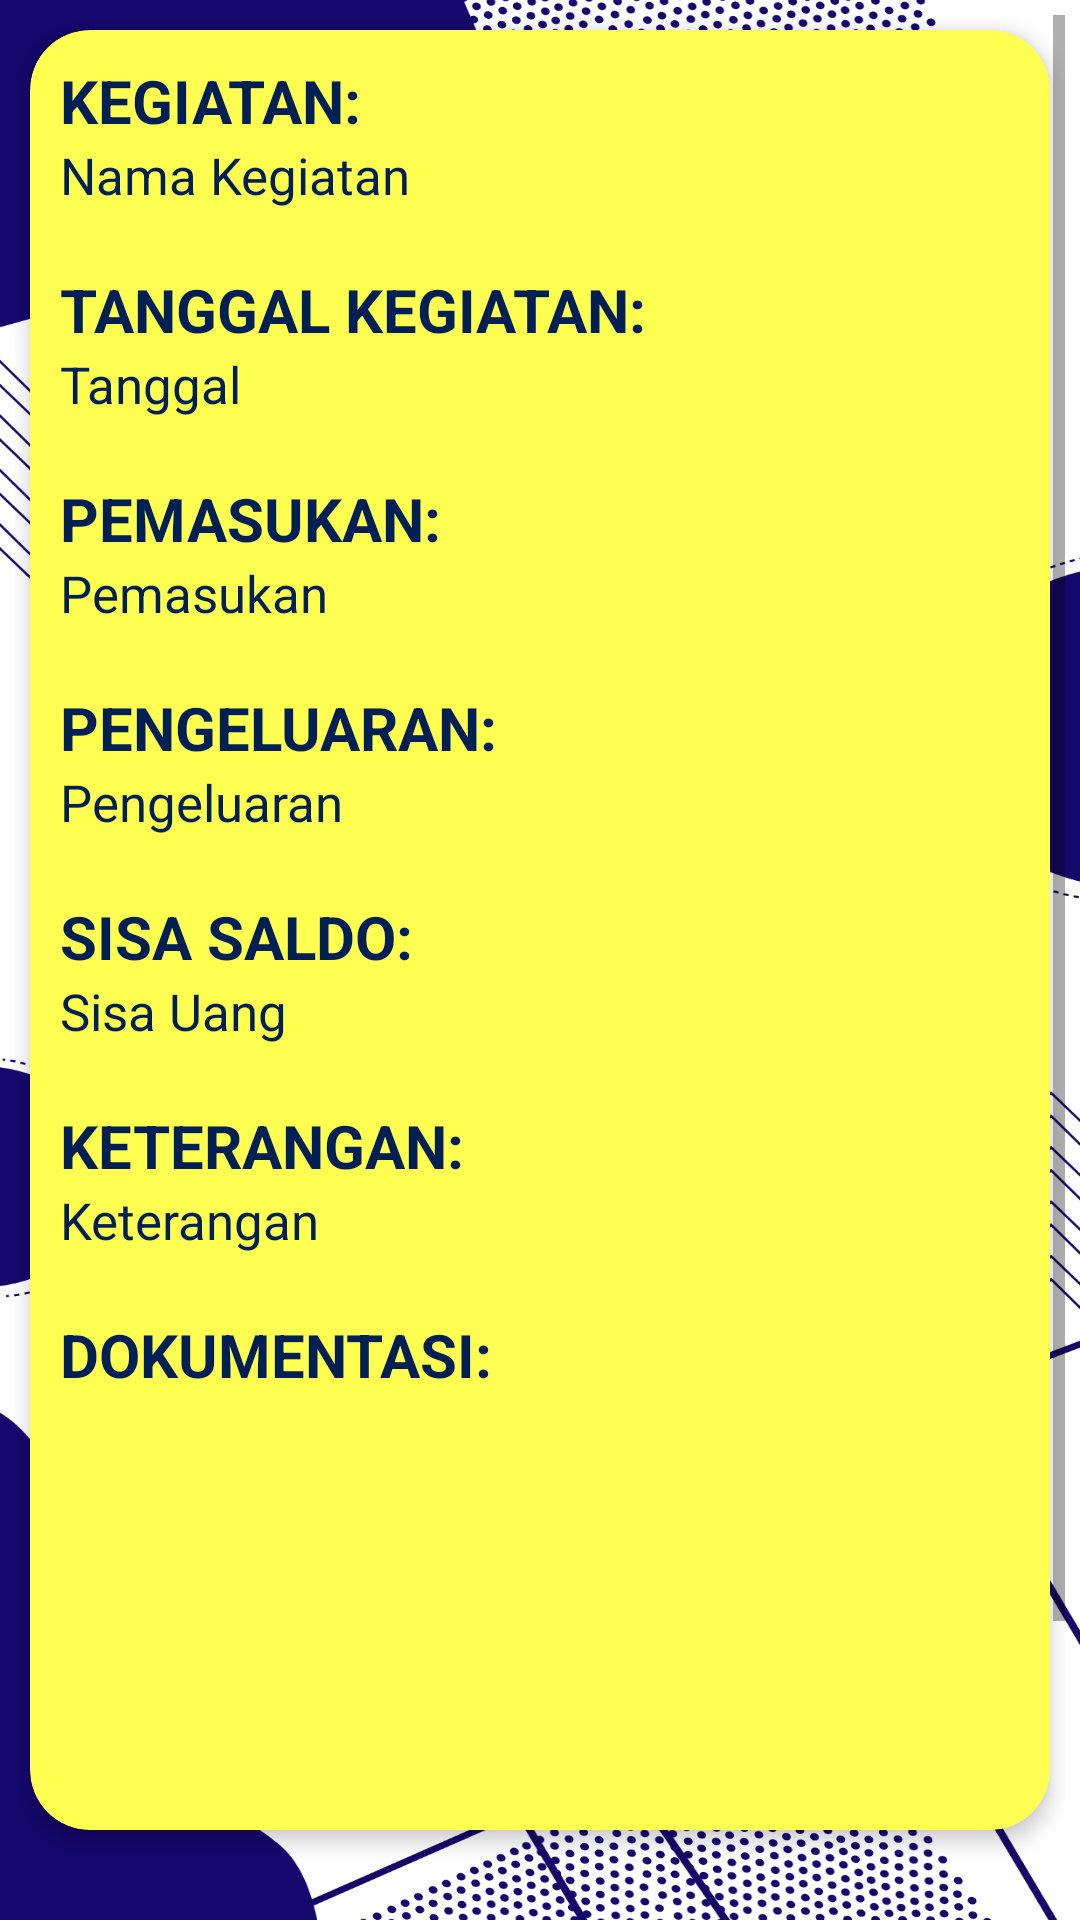

Android layout source for this screen:
<!-- AndroidManifest.xml: application theme Theme.TOS -->
<!-- res/layout/activity_detail_lpj.xml -->
<?xml version="1.0" encoding="utf-8"?>
<RelativeLayout xmlns:android="http://schemas.android.com/apk/res/android"
    xmlns:app="http://schemas.android.com/apk/res-auto"
    xmlns:tools="http://schemas.android.com/tools"
    android:layout_width="match_parent"
    android:layout_height="match_parent"
    tools:context=".DetailLpj">

    <ScrollView
        android:layout_width="match_parent"
        android:layout_height="wrap_content"
        android:padding="5dp">

        <LinearLayout
            android:layout_width="match_parent"
            android:layout_height="wrap_content"
            android:orientation="vertical">

            <androidx.cardview.widget.CardView
                android:layout_width="match_parent"
                android:layout_height="600dp"
                android:layout_margin="5dp"
                app:cardBackgroundColor="@color/kuningmuda"
                app:cardCornerRadius="20dp"
                app:cardElevation="4dp">
                <LinearLayout
                    android:layout_width="match_parent"
                    android:layout_height="match_parent"
                    android:orientation="vertical"
                    android:padding="10dp">
                    <TextView
                        android:layout_width="wrap_content"
                        android:layout_height="wrap_content"
                        android:text="KEGIATAN:"
                        android:textColor="@color/navy"
                        android:textSize="20dp"
                        android:textStyle="bold" />
                    <TextView
                        android:id="@+id/tvDetailNamaKegiatan"
                        android:layout_width="match_parent"
                        android:layout_height="wrap_content"
                        android:text="Nama Kegiatan"
                        android:textSize="17sp"
                        android:textColor="@color/navy" />

                    <TextView
                        android:layout_width="wrap_content"
                        android:layout_height="wrap_content"
                        android:text="TANGGAL KEGIATAN:"
                        android:textColor="@color/navy"
                        android:textSize="20dp"
                        android:layout_marginTop="20dp"
                        android:textStyle="bold" />
                    <TextView
                        android:id="@+id/tvDetailTanggal"
                        android:layout_width="match_parent"
                        android:layout_height="wrap_content"
                        android:text="Tanggal"
                        android:textSize="17sp"
                        android:textColor="@color/navy" />

                    <TextView
                        android:layout_width="wrap_content"
                        android:layout_height="wrap_content"
                        android:text="PEMASUKAN:"
                        android:textColor="@color/navy"
                        android:textSize="20dp"
                        android:layout_marginTop="20dp"
                        android:textStyle="bold" />
                    <TextView
                        android:textColor="@color/navy"
                        android:id="@+id/tvDetailPemasukan"
                        android:layout_width="match_parent"
                        android:layout_height="wrap_content"
                        android:textSize="17sp"
                        android:text="Pemasukan" />

                    <TextView
                        android:layout_width="wrap_content"
                        android:layout_height="wrap_content"
                        android:text="PENGELUARAN:"
                        android:textColor="@color/navy"
                        android:textSize="20dp"
                        android:layout_marginTop="20dp"
                        android:textStyle="bold" />
                    <TextView
                        android:textColor="@color/navy"
                        android:id="@+id/tvDetailPengeluaran"
                        android:layout_width="match_parent"
                        android:layout_height="wrap_content"
                        android:textSize="17sp"
                        android:text="Pengeluaran" />

                    <TextView
                        android:layout_width="wrap_content"
                        android:layout_height="wrap_content"
                        android:text="SISA SALDO:"
                        android:textColor="@color/navy"
                        android:textSize="20dp"
                        android:layout_marginTop="20dp"
                        android:textStyle="bold" />
                    <TextView
                        android:textColor="@color/navy"
                        android:id="@+id/tvDetailSisaUang"
                        android:layout_width="match_parent"
                        android:textSize="17sp"
                        android:layout_height="wrap_content"
                        android:text="Sisa Uang" />

                    <TextView
                        android:layout_width="wrap_content"
                        android:layout_height="wrap_content"
                        android:text="KETERANGAN:"
                        android:textColor="@color/navy"
                        android:textSize="20dp"
                        android:layout_marginTop="20dp"
                        android:textStyle="bold" />
                    <TextView
                        android:textColor="@color/navy"
                        android:id="@+id/tvDetailKeterangan"
                        android:layout_width="match_parent"
                        android:textSize="17sp"
                        android:layout_height="wrap_content"
                        android:text="Keterangan" />

                    <TextView
                        android:layout_width="wrap_content"
                        android:layout_height="wrap_content"
                        android:text="DOKUMENTASI:"
                        android:textColor="@color/navy"
                        android:textSize="20dp"
                        android:layout_marginTop="20dp"
                        android:textStyle="bold" />
                    
                    <androidx.recyclerview.widget.RecyclerView
                        android:id="@+id/recyclerViewGambar"
                        android:layout_width="match_parent"
                        android:layout_height="wrap_content"
                        android:layout_marginTop="5dp" />
                </LinearLayout>

            </androidx.cardview.widget.CardView>

            <LinearLayout
                android:layout_width="match_parent"
                android:layout_height="wrap_content"
                android:orientation="horizontal"
                android:layout_margin="20dp"
                android:padding="20dp">

                <Button
                    android:id="@+id/buteditlpj"
                    android:layout_width="wrap_content"
                    android:layout_height="wrap_content"
                    android:textColor="@color/navy"
                    android:background="@drawable/cusbut"
                    android:text="EDIT"
                    android:textStyle="bold"
                    android:layout_margin="5dp"/>

                <Button
                    android:id="@+id/buthpslpj"
                    android:layout_width="wrap_content"
                    android:layout_height="wrap_content"
                    android:textColor="@color/marun"
                    android:background="@drawable/cusbut"
                    android:text="HAPUS"
                    android:textStyle="bold"
                    android:layout_margin="5dp"/>

                <Button
                    android:id="@+id/butpdflpj"
                    android:layout_width="wrap_content"
                    android:layout_height="wrap_content"
                    android:textColor="@color/navy"
                    android:background="@drawable/cusbut"
                    android:text="CETAK PDF"
                    android:textStyle="bold"
                    android:layout_margin="5dp"/>
            </LinearLayout>
        </LinearLayout>


    </ScrollView>

</RelativeLayout>
<!-- resources referenced by this layout -->
<resources>
  <color name="kuningmuda">#ffff52 </color>
  <color name="marun">#A4161A  </color>
  <color name="navy">#001F54  </color>
  <!-- drawable cusbut (drawable) -->
  <?xml version="1.0" encoding="utf-8"?>
  <shape xmlns:android="http://schemas.android.com/apk/res/android"
      android:shape="rectangle">
  
      <gradient
          android:startColor="@color/goldenkuning"
          android:endColor="@color/brightkuning"
          android:type="linear"/>
      <corners android:radius="45dp"/>
      <stroke android:color="@color/black"
          android:width="2dp"/>
  </shape>
  <style name="Theme.TOS" parent="Base.Theme.TOS">
          <item name="windowActionBar">false</item>
          <item name="windowNoTitle">true</item>
          <item name="android:windowFullscreen">true</item>/&gt;
      </style>
  <color name="goldenkuning">#FFD700</color>
  <color name="brightkuning">#FFF200 </color>
  <color name="black">#FF000000</color>
  <style name="Base.Theme.TOS" parent="Theme.AppCompat.Light.DarkActionBar">
          
          
          <item name="android:windowBackground">@drawable/bg</item>
      </style>
  <!-- drawable bg: png bitmap (drawable, 258535 bytes) -->
</resources>
